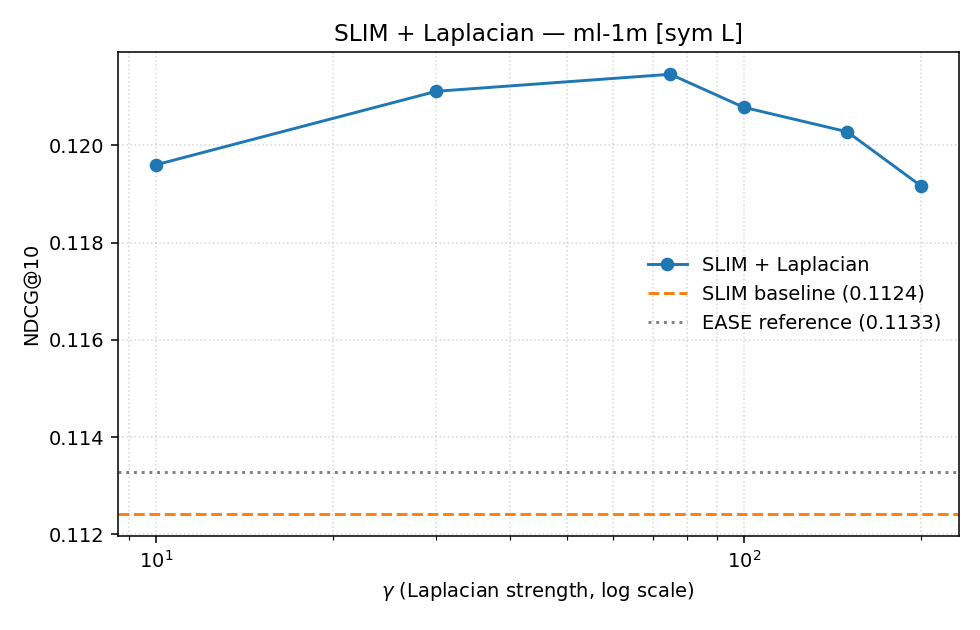

The table this chart was drawn from, first rows:
dataset, model, gamma, graph_source, normalise, train_time_s, NDCG@10, MAP@10, HitRate@10, Recall@10, NDCG@20, MAP@20, HitRate@20, Recall@20, NDCG@k, MAP@k, HitRate@k, Recall@k, wilcoxon_vs_SLIM_stat, wilcoxon_vs_SLIM_p, wilcoxon_vs_SLIM_n_pairs, wilcoxon_vs_SLIM_sign, wilcoxon_vs_SLIM_median_diff, wilcoxon_vs_EASE_stat
ml-1m, SLIM, 0.0, , , 522.6, 0.1124, 0.05334, 0.5076, 0.08536, 0.1267, 0.05033, 0.6839, 0.1449, 0.1124, 0.05334, 0.5076, 0.08536, , , 0, 0, , 
ml-1m, EASE, 0.0, , , 148.7, 0.1133, 0.05429, 0.5066, 0.089, 0.13, 0.05233, 0.6822, 0.1537, 0.1133, 0.05429, 0.5066, 0.089, 2556118, 0.4487, 5957, 0, 0.0, 
ml-1m, SLIM-Laplacian, 10.0, rp3beta, sym, 161.7, 0.1196, 0.05817, 0.514, 0.08886, 0.1345, 0.05488, 0.6837, 0.1529, 0.1196, 0.05817, 0.514, 0.08886, 2244398, 6.013448683706365e-12, 5957, 0, 0.0, 2034100
ml-1m, SLIM-Laplacian, 30.0, rp3beta, sym, 164.1, 0.1211, 0.0591, 0.5155, 0.08908, 0.1344, 0.055, 0.6775, 0.1494, 0.1211, 0.0591, 0.5155, 0.08908, 2546506, 2.279233985617757e-11, 5957, 0, 0.0, 2278163
ml-1m, SLIM-Laplacian, 75.0, rp3beta, sym, 129.3, 0.1215, 0.05932, 0.5103, 0.08504, 0.1334, 0.05469, 0.6653, 0.1427, 0.1215, 0.05932, 0.5103, 0.08504, 2751918, 4.774470216465557e-10, 5957, 0, 0.0, 2533210
ml-1m, SLIM-Laplacian, 100.0, rp3beta, sym, 132.3, 0.1208, 0.05899, 0.5091, 0.08312, 0.1327, 0.05439, 0.6631, 0.1405, 0.1208, 0.05899, 0.5091, 0.08312, 2873826, 2.2146711000241712e-08, 5957, 0, 0.0, 2641568
ml-1m, SLIM-Laplacian, 150.0, rp3beta, sym, 135.7, 0.1203, 0.05886, 0.5058, 0.08112, 0.1312, 0.05377, 0.6552, 0.1353, 0.1203, 0.05886, 0.5058, 0.08112, 2989015, 4.1674674649481296e-07, 5957, 0, 0.0, 2792820
ml-1m, SLIM-Laplacian, 200.0, rp3beta, sym, 131.8, 0.1192, 0.05845, 0.5014, 0.0785, 0.1296, 0.05312, 0.6488, 0.132, 0.1192, 0.05845, 0.5014, 0.0785, 3110884, 2.4143550242245362e-05, 5957, 0, 0.0, 2954690
